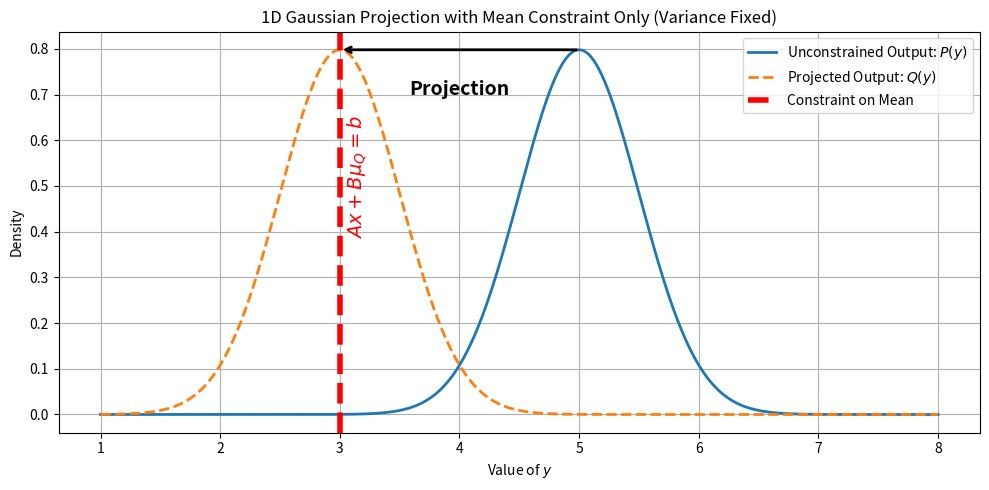

Here is the Python script that generated this plot:
import numpy as np
import matplotlib.pyplot as plt
from scipy.stats import norm

# plt.rcParams.update({
#     "text.usetex": True,  # Use LaTeX for text rendering
#     "font.family": "serif",  # Use a serif font
#     "font.serif": ["Computer Modern"],  # Default LaTeX font
#     "axes.labelsize": 14,  # Set font size for axes labels
#     "font.size": 12,  # Set global font size
#     "legend.fontsize": 12,  # Set legend font size
#     "xtick.labelsize": 12,  # Set x-axis tick size
#     "ytick.labelsize": 12,  # Set y-axis tick size
# })

# === Define distributions ===
# Original (from model)
mu_1 = 5
sigma = 0.5  # shared variance (no change after projection)

# Projected (mean projected into constraint zone, same sigma)
mu_2 = 3  # Assume projection moves the mean to constraint center

# Constraint center and tolerance (soft equality on mean)
c = 3          # target value for equality constraint on mean
epsilon = 0.5    # tolerance around c
delta = 0.05     # (unused here, but related to confidence)

# Range for plotting
x = np.linspace(1, 8, 1000)
pdf_1 = norm.pdf(x, mu_1, sigma)
pdf_2 = norm.pdf(x, mu_2, sigma)

# === Plot ===
plt.figure(figsize=(10, 5))

# Plot both distributions
plt.plot(x, pdf_1, label=f'Unconstrained Output: $P(y)$', linewidth=2)
plt.plot(x, pdf_2, label=f'Projected Output: $Q(y)$', linewidth=2, linestyle='--')

# Shade the constraint band for the **mean**
# plt.axvspan(c - epsilon, c + epsilon, color='gray', alpha=0.2, label='Constraint on Mean')

# Draw a vertical line at c (target mean)
plt.axvline(c, color='red', linestyle='--', linewidth=4, label='Constraint on Mean')
plt.text(c + 0.05, max(pdf_1.max(), pdf_2.max()) * 0.5, r'$Ax + B\mu_Q = b$', color = 'red', rotation=90, fontweight='bold', fontsize=14)

# Draw arrow from original mean to projected mean (same sigma)
peak1_x, peak1_y = mu_1, norm.pdf(mu_1, mu_1, sigma)
peak2_x, peak2_y = mu_2, norm.pdf(mu_2, mu_2, sigma)
# Define a common color for arrow and text
arrow_color = 'red'
plt.annotate('', xy=(peak2_x, peak2_y), xytext=(peak1_x, peak1_y),
             arrowprops=dict(facecolor=arrow_color, arrowstyle='->', linewidth=2))

# Add label below the arrow
plt.text((peak1_x + peak2_x)/2, min(peak1_y, peak2_y) - 0.1,
         'Projection', color='black', fontweight = 'bold', fontsize=14, ha='center')
         
# Final plot tweaks
plt.title("1D Gaussian Projection with Mean Constraint Only (Variance Fixed)")
plt.xlabel("Value of $y$")
plt.ylabel("Density")
plt.grid(True)
plt.legend()
plt.tight_layout()
plt.show()